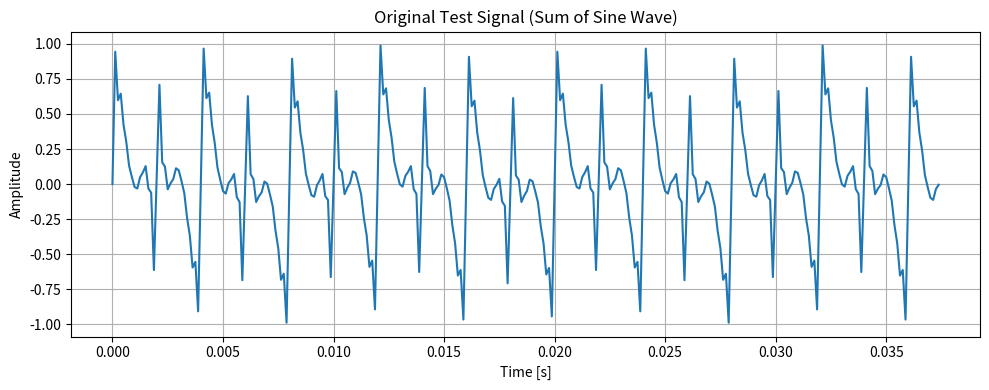

Write the Python code that produced this figure.
import numpy as np
import os
import matplotlib.pyplot as plt

def main ():
    # Generate a test signal (example)
    fs = 8000
    duration = 0.128#we want 1024 samples
    t = np.linspace(0, duration, int(fs * duration), endpoint=False)
    components = [
        (100,   0.05),   
        (250,   0.15),   
        (500,   0.3),    
        (750,   0.2),    
        (1000,  0.25),   
        (1500,  0.18),   
        (2000,  0.15),   
        (2500,  0.12),   
        (3000,  0.1),    
        (3500,  0.08),   
        (4000,  0.05),  
        (6000,  0.02),   
        (8000,  0.01)    
    ]
    signal = sum(
        amp * np.sin(2 * np.pi * freq * t) for freq, amp in components
    )


    
  


    plt.figure(figsize=(10, 4))
    plt.plot(t[:300], signal[:300])  # show first 300 samples (~37.5ms)
    plt.title("Original Test Signal (Sum of Sine Wave)")
    plt.xlabel("Time [s]")
    plt.ylabel("Amplitude")
    plt.grid(True)
    plt.tight_layout()
    plt.show()
    # Convert to Q1.15 fixed-point format
    q15 = np.clip(signal, -1.0, 0.999969) * (2**15)
    q15_int = np.round(q15).astype(np.int16)

    # Check the working directory
    #print(f"Saving .mem file to: {os.getcwd()}")

    # Write to .mem file in decimal (hex format optional)
    # Python: save as hex for $readmemh
    # Save to hex file with 16-bit unsigned representation
    with open("test_signal.mem", "w") as f:
        for sample in q15_int:
            # Convert signed int16 to unsigned 16-bit representation
            unsigned_sample = np.uint16(sample)  # reinterpret the bits
            f.write(f"{unsigned_sample:04x}\n")



    #print("✅ test_signal.mem written successfully.")


if __name__ == '__main__':
    main()
